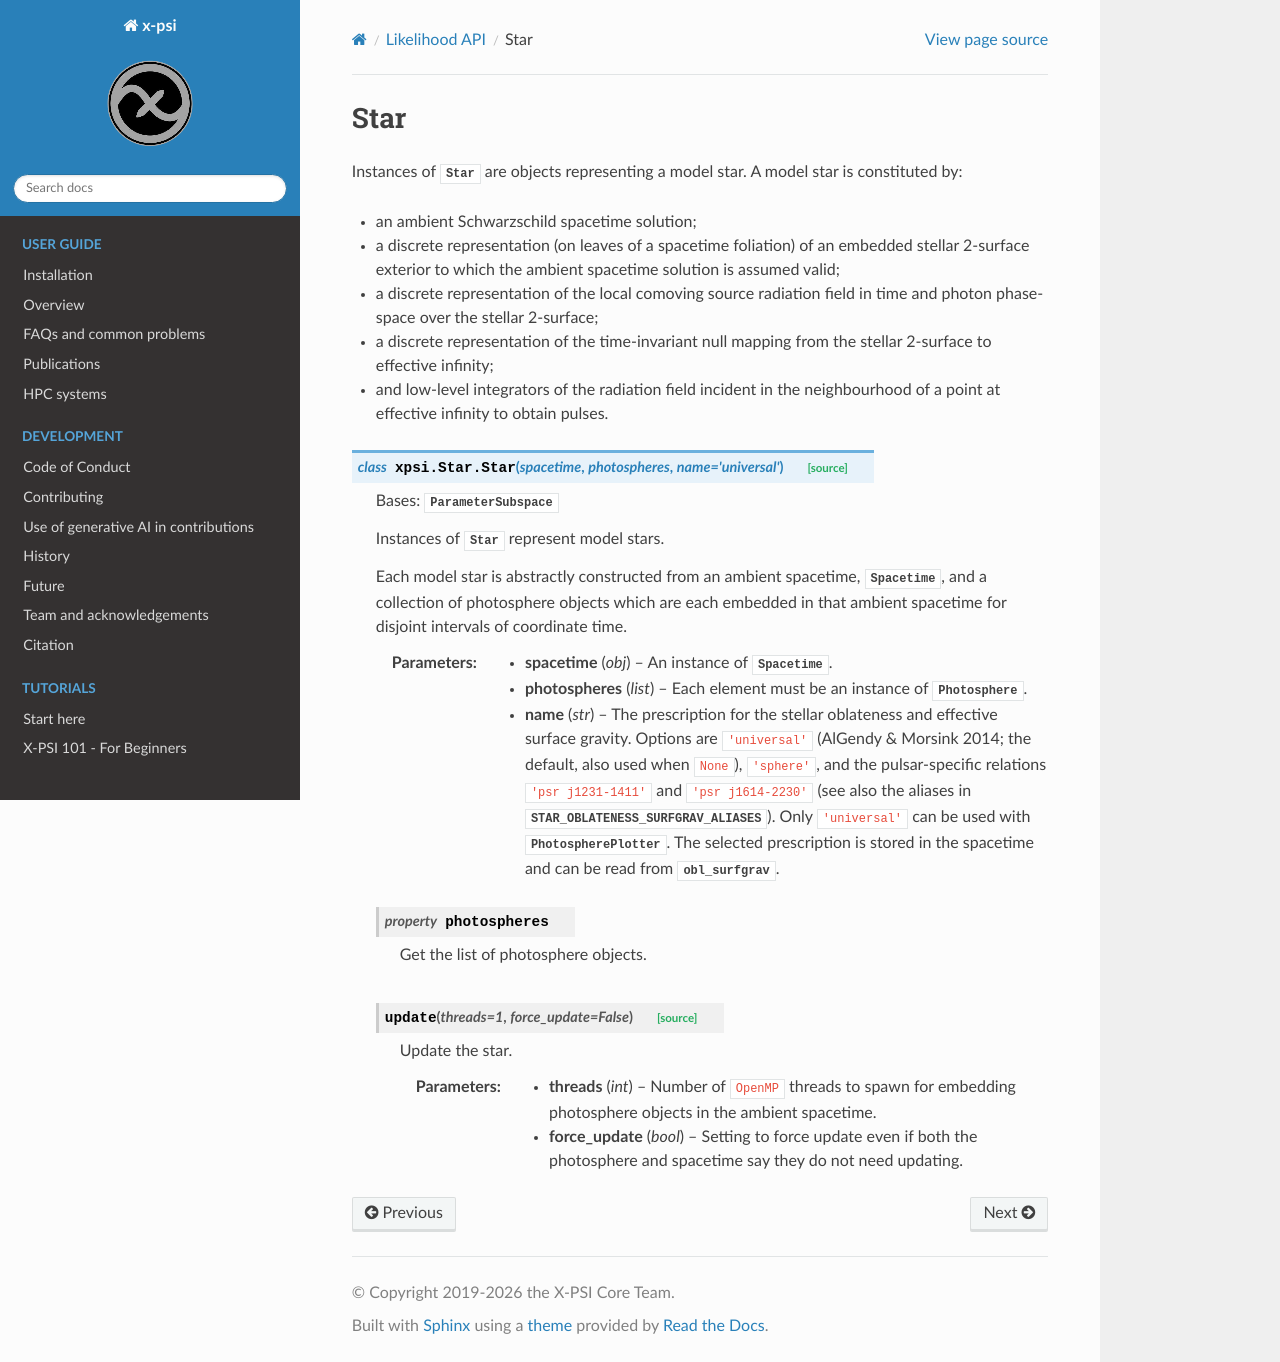

repository: xpsi-group/xpsi · page: star.html · generator: sphinx

.. module:: xpsi.Star

.. _star:

Star
====

Instances of :class:`~.Star.Star` are objects representing a model star.
A model star is constituted by:

* an ambient Schwarzschild spacetime solution;
* a discrete representation (on leaves of a spacetime foliation) of an embedded
  stellar 2-surface exterior to which the ambient spacetime solution is assumed
  valid;
* a discrete representation of the local comoving source radiation field in
  time and photon phase-space over the stellar 2-surface;
* a discrete representation of the time-invariant null mapping from the stellar
  2-surface to effective infinity;
* and low-level integrators of the radiation field incident in the
  neighbourhood of a point at effective infinity to obtain pulses.

.. autoclass:: xpsi.Star.Star
    :members: photospheres, update
    :show-inheritance:
